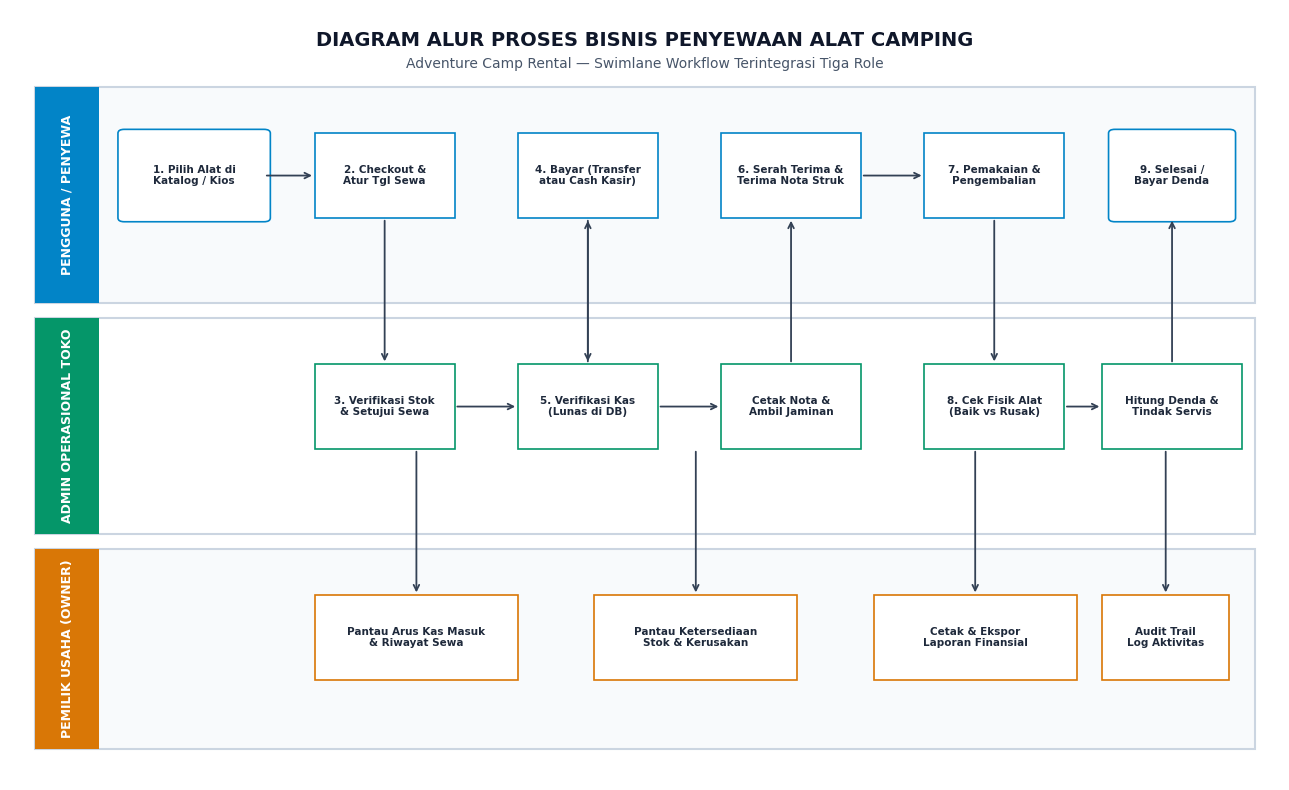
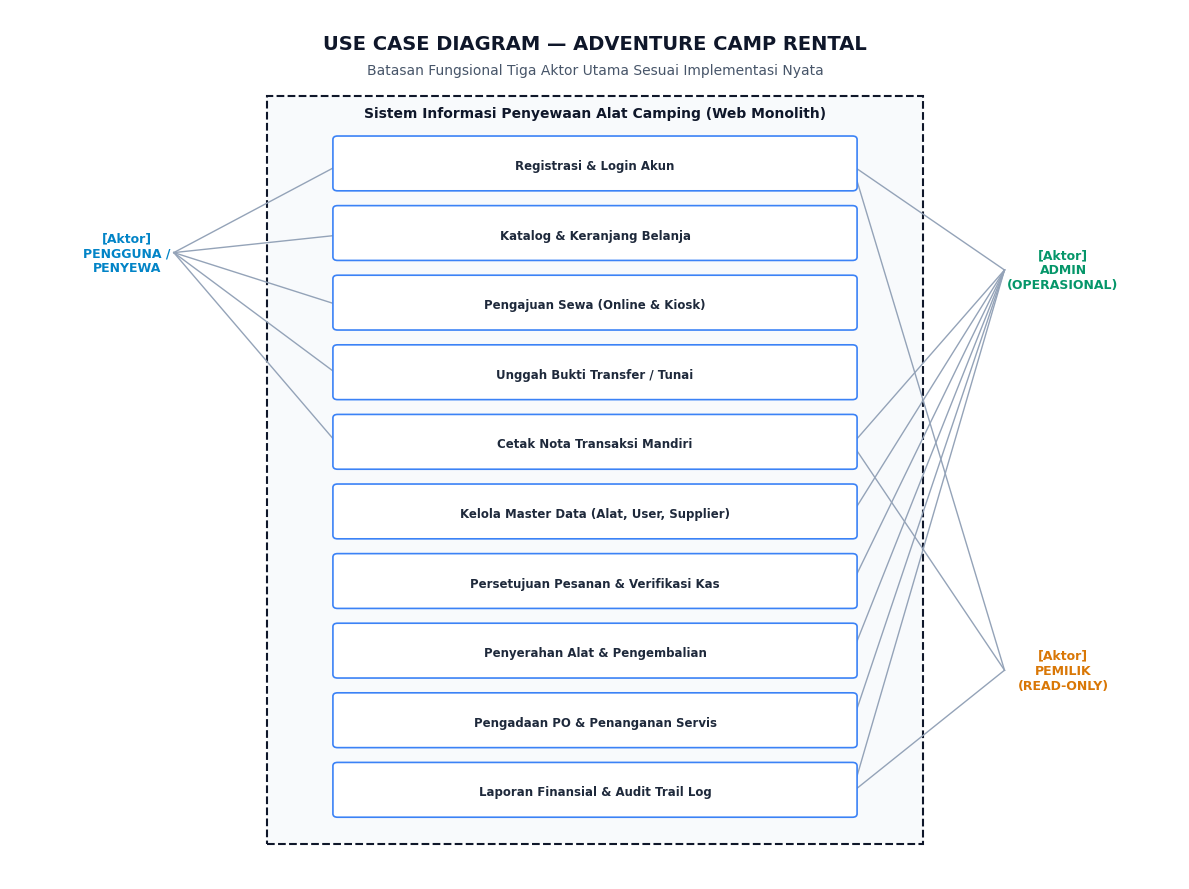
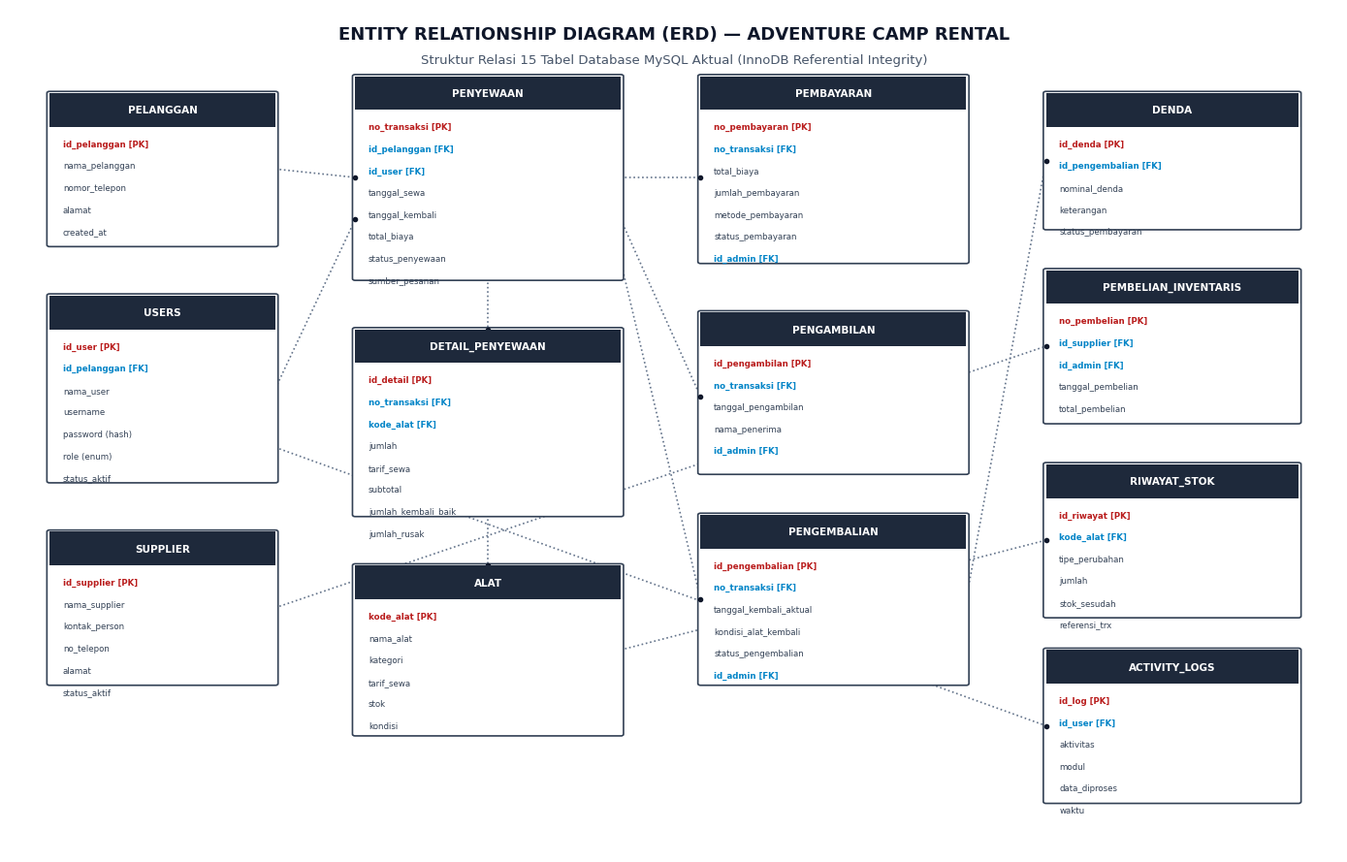
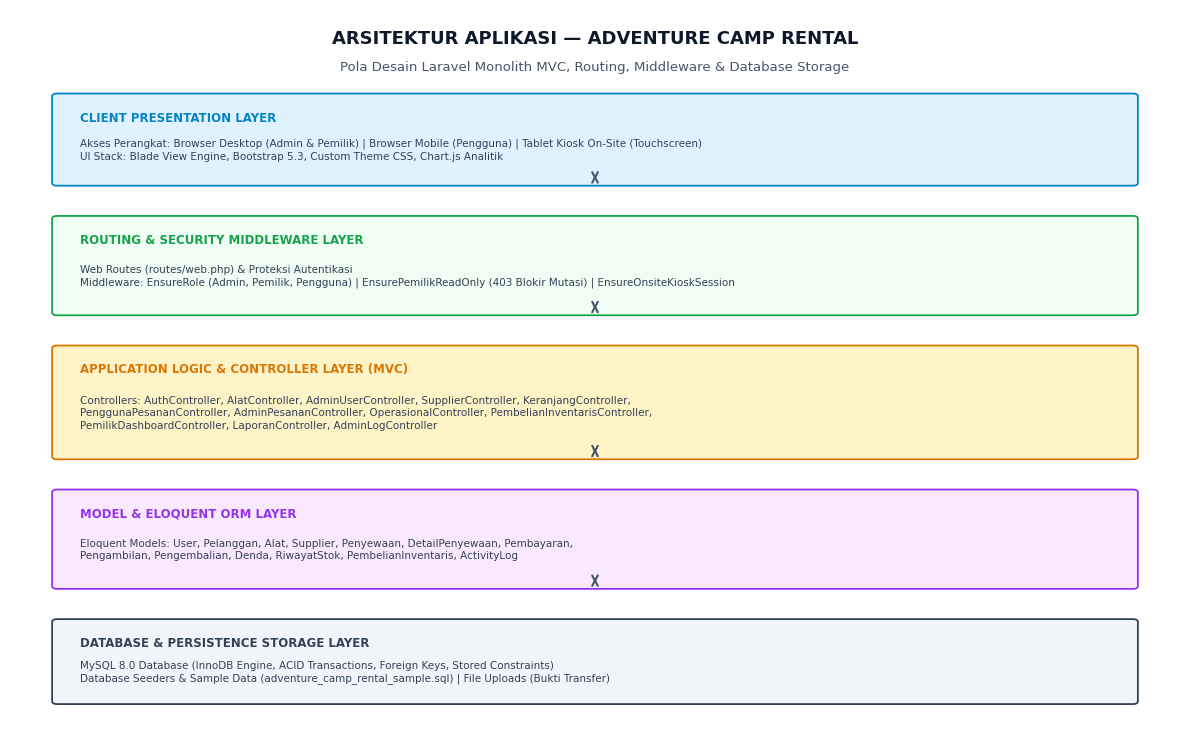
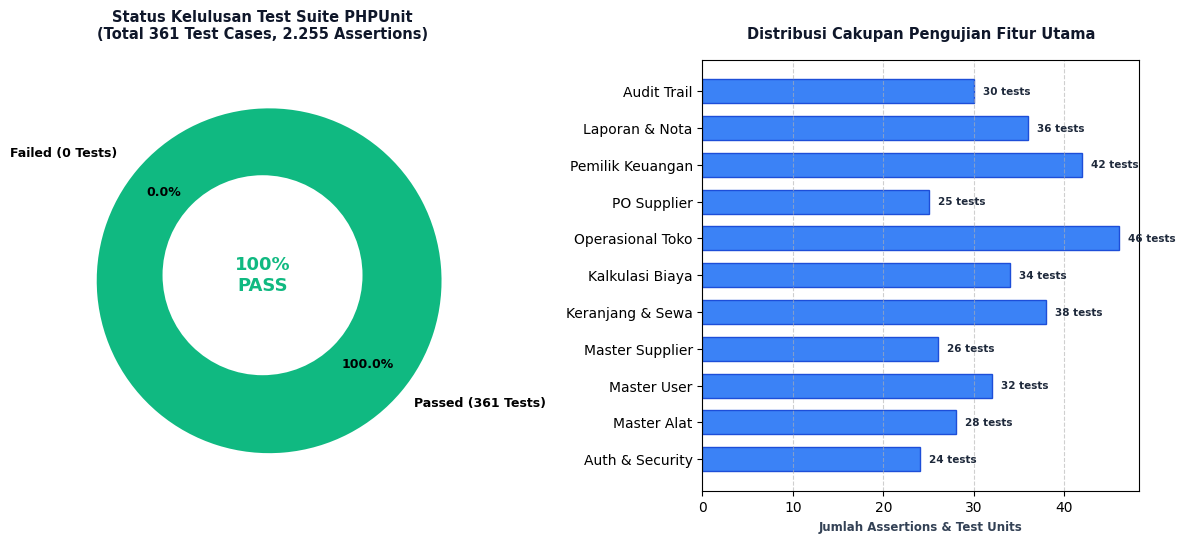

Source code (Python) for these figures, in order:
import os
import matplotlib.pyplot as plt
import matplotlib.patches as patches

# Pastikan folder output tersedia
output_dir = r"d:\APP\laragon\www\adventure_camp_web\docs\assets"
os.makedirs(output_dir, exist_ok=True)

# Set global font dan style
plt.rcParams['font.sans-serif'] = 'DejaVu Sans'
plt.rcParams['font.family'] = 'sans-serif'

# -------------------------------------------------------------
# 1. DIAGRAM PROSES BISNIS (BPMN / SWIMLANE)
# -------------------------------------------------------------
def generate_bpmn():
    fig, ax = plt.subplots(figsize=(13, 8), dpi=300)
    ax.set_xlim(0, 100)
    ax.set_ylim(0, 100)
    ax.axis('off')

    # Header Judul
    ax.text(50, 96, "DIAGRAM ALUR PROSES BISNIS PENYEWAAN ALAT CAMPING", 
            ha='center', va='center', fontsize=14, fontweight='bold', color='#0f172a')
    ax.text(50, 93, "Adventure Camp Rental — Swimlane Workflow Terintegrasi Tiga Role", 
            ha='center', va='center', fontsize=10, color='#475569')

    # Swimlanes
    lanes = [
        ("PENGGUNA / PENYEWA", 62, 90, "#f8fafc", "#0284c7"),
        ("ADMIN OPERASIONAL TOKO", 32, 60, "#ffffff", "#059669"),
        ("PEMILIK USAHA (OWNER)", 4, 30, "#f8fafc", "#d97706")
    ]

    for label, y_min, y_max, bg, accent in lanes:
        # Background lane
        rect = patches.Rectangle((2, y_min), 96, y_max - y_min, linewidth=1.5, 
                                 edgecolor='#cbd5e1', facecolor=bg, zorder=1)
        ax.add_patch(rect)
        # Label header
        lbl_rect = patches.Rectangle((2, y_min), 5, y_max - y_min, facecolor=accent, zorder=2)
        ax.add_patch(lbl_rect)
        ax.text(4.5, (y_min + y_max) / 2, label, rotation=90, ha='center', va='center',
                fontsize=9, fontweight='bold', color='#ffffff', zorder=3)

    # Box Helper Function
    def draw_box(x, y, w, h, text, color, shape='rect'):
        if shape == 'round':
            box = patches.FancyBboxPatch((x, y), w, h, boxstyle="round,pad=0.5", 
                                         linewidth=1.2, edgecolor=color, facecolor='#ffffff', zorder=3)
        elif shape == 'diamond':
            # diamond polygon
            pts = [(x + w/2, y), (x + w, y + h/2), (x + w/2, y + h), (x, y + h/2)]
            box = patches.Polygon(pts, linewidth=1.2, edgecolor=color, facecolor='#fef3c7', zorder=3)
        else:
            box = patches.Rectangle((x, y), w, h, linewidth=1.2, edgecolor=color, facecolor='#ffffff', zorder=3)
        ax.add_patch(box)
        ax.text(x + w/2, y + h/2, text, ha='center', va='center', fontsize=7.5, 
                color='#1e293b', fontweight='bold', zorder=4)

    # Lane 1: Pengguna
    draw_box(9, 73, 11, 11, "1. Pilih Alat di\nKatalog / Kios", "#0284c7", 'round')
    draw_box(24, 73, 11, 11, "2. Checkout &\nAtur Tgl Sewa", "#0284c7")
    draw_box(40, 73, 11, 11, "4. Bayar (Transfer\natau Cash Kasir)", "#0284c7")
    draw_box(56, 73, 11, 11, "6. Serah Terima &\nTerima Nota Struk", "#0284c7")
    draw_box(72, 73, 11, 11, "7. Pemakaian &\nPengembalian", "#0284c7")
    draw_box(87, 73, 9, 11, "9. Selesai /\nBayar Denda", "#0284c7", 'round')

    # Lane 2: Admin
    draw_box(24, 43, 11, 11, "3. Verifikasi Stok\n& Setujui Sewa", "#059669")
    draw_box(40, 43, 11, 11, "5. Verifikasi Kas\n(Lunas di DB)", "#059669")
    draw_box(56, 43, 11, 11, "Cetak Nota &\nAmbil Jaminan", "#059669")
    draw_box(72, 43, 11, 11, "8. Cek Fisik Alat\n(Baik vs Rusak)", "#059669")
    draw_box(86, 43, 11, 11, "Hitung Denda &\nTindak Servis", "#059669")

    # Lane 3: Pemilik
    draw_box(24, 13, 16, 11, "Pantau Arus Kas Masuk\n& Riwayat Sewa", "#d97706")
    draw_box(46, 13, 16, 11, "Pantau Ketersediaan\nStok & Kerusakan", "#d97706")
    draw_box(68, 13, 16, 11, "Cetak & Ekspor\nLaporan Finansial", "#d97706")
    draw_box(86, 13, 10, 11, "Audit Trail\nLog Aktivitas", "#d97706")

    # Panah Alur
    arrows = [
        # (x1, y1, x2, y2)
        (20, 78.5, 24, 78.5), # 1 -> 2
        (29.5, 73, 29.5, 54), # 2 -> 3
        (35, 48.5, 40, 48.5), # 3 -> 5
        (45.5, 54, 45.5, 73), # 3 -> 4
        (45.5, 73, 45.5, 54), # 4 -> 5
        (51, 48.5, 56, 48.5), # 5 -> handover
        (61.5, 54, 61.5, 73), # handover -> penyewa
        (67, 78.5, 72, 78.5), # 6 -> 7
        (77.5, 73, 77.5, 54), # 7 -> 8
        (83, 48.5, 86, 48.5), # 8 -> denda
        (91.5, 54, 91.5, 73), # denda -> selesai
        # Pemilik hooks
        (32, 43, 32, 24),     # admin -> pemilik monitoring
        (54, 43, 54, 24),     # admin -> pemilik stok
        (76, 43, 76, 24),     # admin -> pemilik laporan
        (91, 43, 91, 24),     # admin -> pemilik logs
    ]

    for x1, y1, x2, y2 in arrows:
        ax.annotate('', xy=(x2, y2), xytext=(x1, y1),
                    arrowprops=dict(arrowstyle="->", color="#334155", lw=1.3, shrinkA=2, shrinkB=2))

    plt.tight_layout()
    path = os.path.join(output_dir, "bpmn_business_process.png")
    plt.savefig(path, bbox_inches='tight')
    plt.close()
    print("Saved:", path)

# -------------------------------------------------------------
# 2. USE CASE DIAGRAM
# -------------------------------------------------------------
def generate_use_case():
    fig, ax = plt.subplots(figsize=(12, 9), dpi=300)
    ax.set_xlim(0, 100)
    ax.set_ylim(0, 100)
    ax.axis('off')

    ax.text(50, 96, "USE CASE DIAGRAM — ADVENTURE CAMP RENTAL", 
            ha='center', va='center', fontsize=14, fontweight='bold', color='#0f172a')
    ax.text(50, 93, "Batasan Fungsional Tiga Aktor Utama Sesuai Implementasi Nyata", 
            ha='center', va='center', fontsize=10, color='#475569')

    # System boundary box
    sys_box = patches.Rectangle((22, 4), 56, 86, linewidth=1.5, edgecolor='#0f172a', 
                                facecolor='#f8fafc', linestyle='--', zorder=1)
    ax.add_patch(sys_box)
    ax.text(50, 88, "Sistem Informasi Penyewaan Alat Camping (Web Monolith)", 
            ha='center', va='center', fontsize=10, fontweight='bold', color='#0f172a')

    # Aktor 1: Pengguna (Kiri)
    ax.text(10, 72, "[Aktor]\nPENGGUNA /\nPENYEWA", ha='center', va='center', fontsize=9, fontweight='bold', color='#0284c7')
    # Aktor 2: Admin (Kanan Atas)
    ax.text(90, 70, "[Aktor]\nADMIN\n(OPERASIONAL)", ha='center', va='center', fontsize=9, fontweight='bold', color='#059669')
    # Aktor 3: Pemilik (Kanan Bawah)
    ax.text(90, 24, "[Aktor]\nPEMILIK\n(READ-ONLY)", ha='center', va='center', fontsize=9, fontweight='bold', color='#d97706')

    # Use Cases (Ellipses)
    uc_list = [
        # (y, text, actors_connected)
        (82, "Registrasi & Login Akun", ['pengguna', 'admin', 'pemilik']),
        (74, "Katalog & Keranjang Belanja", ['pengguna']),
        (66, "Pengajuan Sewa (Online & Kiosk)", ['pengguna']),
        (58, "Unggah Bukti Transfer / Tunai", ['pengguna']),
        (50, "Cetak Nota Transaksi Mandiri", ['pengguna', 'admin', 'pemilik']),
        (42, "Kelola Master Data (Alat, User, Supplier)", ['admin']),
        (34, "Persetujuan Pesanan & Verifikasi Kas", ['admin']),
        (26, "Penyerahan Alat & Pengembalian", ['admin']),
        (18, "Pengadaan PO & Penanganan Servis", ['admin']),
        (10, "Laporan Finansial & Audit Trail Log", ['admin', 'pemilik'])
    ]

    for y, text, acts in uc_list:
        ellipse = patches.FancyBboxPatch((28, y - 2.5), 44, 5.5, boxstyle="round,pad=0.4",
                                         linewidth=1.2, edgecolor='#3b82f6', facecolor='#ffffff', zorder=2)
        ax.add_patch(ellipse)
        ax.text(50, y, text, ha='center', va='center', fontsize=8.5, fontweight='bold', color='#1e293b', zorder=3)

        # Lines to actors
        if 'pengguna' in acts:
            ax.plot([14, 28], [72, y], color='#94a3b8', lw=1, linestyle='-', zorder=1)
        if 'admin' in acts:
            ax.plot([72, 85], [y, 70], color='#94a3b8', lw=1, linestyle='-', zorder=1)
        if 'pemilik' in acts:
            ax.plot([72, 85], [y, 24], color='#94a3b8', lw=1, linestyle='-', zorder=1)

    plt.tight_layout()
    path = os.path.join(output_dir, "use_case_diagram.png")
    plt.savefig(path, bbox_inches='tight')
    plt.close()
    print("Saved:", path)

# -------------------------------------------------------------
# 3. ENTITY RELATIONSHIP DIAGRAM (ERD)
# -------------------------------------------------------------
def generate_erd():
    fig, ax = plt.subplots(figsize=(14, 9), dpi=300)
    ax.set_xlim(0, 100)
    ax.set_ylim(0, 100)
    ax.axis('off')

    ax.text(50, 97, "ENTITY RELATIONSHIP DIAGRAM (ERD) — ADVENTURE CAMP RENTAL", 
            ha='center', va='center', fontsize=13, fontweight='bold', color='#0f172a')
    ax.text(50, 94, "Struktur Relasi 15 Tabel Database MySQL Aktual (InnoDB Referential Integrity)", 
            ha='center', va='center', fontsize=9.5, color='#475569')

    # Tables layout (x, y, w, h, title, fields)
    tables = [
        # Col 1: Master
        (3, 72, 17, 18, "PELANGGAN", ["id_pelanggan [PK]", "nama_pelanggan", "nomor_telepon", "alamat", "created_at"]),
        (3, 44, 17, 22, "USERS", ["id_user [PK]", "id_pelanggan [FK]", "nama_user", "username", "password (hash)", "role (enum)", "status_aktif"]),
        (3, 20, 17, 18, "SUPPLIER", ["id_supplier [PK]", "nama_supplier", "kontak_person", "no_telepon", "alamat", "status_aktif"]),

        # Col 2: Core Transaksi
        (26, 68, 20, 24, "PENYEWAAN", ["no_transaksi [PK]", "id_pelanggan [FK]", "id_user [FK]", "tanggal_sewa", "tanggal_kembali", "total_biaya", "status_penyewaan", "sumber_pesanan"]),
        (26, 40, 20, 22, "DETAIL_PENYEWAAN", ["id_detail [PK]", "no_transaksi [FK]", "kode_alat [FK]", "jumlah", "tarif_sewa", "subtotal", "jumlah_kembali_baik", "jumlah_rusak"]),
        (26, 14, 20, 20, "ALAT", ["kode_alat [PK]", "nama_alat", "kategori", "tarif_sewa", "stok", "kondisi"]),

        # Col 3: Pembayaran & Operasional
        (52, 70, 20, 22, "PEMBAYARAN", ["no_pembayaran [PK]", "no_transaksi [FK]", "total_biaya", "jumlah_pembayaran", "metode_pembayaran", "status_pembayaran", "id_admin [FK]"]),
        (52, 45, 20, 19, "PENGAMBILAN", ["id_pengambilan [PK]", "no_transaksi [FK]", "tanggal_pengambilan", "nama_penerima", "id_admin [FK]"]),
        (52, 20, 20, 20, "PENGEMBALIAN", ["id_pengembalian [PK]", "no_transaksi [FK]", "tanggal_kembali_aktual", "kondisi_alat_kembali", "status_pengembalian", "id_admin [FK]"]),

        # Col 4: Denda, Inventaris & Logs
        (78, 74, 19, 16, "DENDA", ["id_denda [PK]", "id_pengembalian [FK]", "nominal_denda", "keterangan", "status_pembayaran"]),
        (78, 51, 19, 18, "PEMBELIAN_INVENTARIS", ["no_pembelian [PK]", "id_supplier [FK]", "id_admin [FK]", "tanggal_pembelian", "total_pembelian"]),
        (78, 28, 19, 18, "RIWAYAT_STOK", ["id_riwayat [PK]", "kode_alat [FK]", "tipe_perubahan", "jumlah", "stok_sesudah", "referensi_trx"]),
        (78, 6, 19, 18, "ACTIVITY_LOGS", ["id_log [PK]", "id_user [FK]", "aktivitas", "modul", "data_diproses", "waktu"])
    ]

    for x, y, w, h, title, fields in tables:
        # Table card
        rect = patches.FancyBboxPatch((x, y), w, h, boxstyle="round,pad=0.2",
                                     linewidth=1.2, edgecolor='#334155', facecolor='#ffffff', zorder=2)
        ax.add_patch(rect)
        # Header bar
        header = patches.Rectangle((x, y + h - 4), w, 4, facecolor='#1e293b', zorder=3)
        ax.add_patch(header)
        ax.text(x + w/2, y + h - 2, title, ha='center', va='center', fontsize=7.5, 
                fontweight='bold', color='#ffffff', zorder=4)

        # Fields list
        curr_y = y + h - 6
        for fld in fields:
            is_pk = "[PK]" in fld
            is_fk = "[FK]" in fld
            f_color = '#b91c1c' if is_pk else ('#0284c7' if is_fk else '#334155')
            weight = 'bold' if (is_pk or is_fk) else 'normal'
            ax.text(x + 1, curr_y, fld, ha='left', va='center', fontsize=6.2, 
                    color=f_color, fontweight=weight, zorder=4)
            curr_y -= 2.6

    # Relasi Lines
    relations = [
        ((20, 81), (26, 80)),      # Pelanggan -> Penyewaan
        ((20, 55), (26, 75)),      # Users -> Penyewaan
        ((36, 68), (36, 62)),      # Penyewaan -> DetailPenyewaan
        ((36, 40), (36, 34)),      # DetailPenyewaan -> Alat
        ((46, 80), (52, 80)),      # Penyewaan -> Pembayaran
        ((46, 75), (52, 54)),      # Penyewaan -> Pengambilan
        ((46, 70), (52, 30)),      # Penyewaan -> Pengembalian
        ((72, 30), (78, 82)),      # Pengembalian -> Denda
        ((20, 29), (78, 60)),      # Supplier -> Pembelian
        ((46, 24), (78, 37)),      # Alat -> RiwayatStok
        ((20, 48), (78, 15)),      # Users -> ActivityLogs
    ]

    for (x1, y1), (x2, y2) in relations:
        ax.plot([x1, x2], [y1, y2], color='#64748b', lw=1.2, linestyle=':', zorder=1)
        ax.plot(x2, y2, marker='o', markersize=3, color='#0f172a', zorder=2)

    plt.tight_layout()
    path = os.path.join(output_dir, "erd_diagram.png")
    plt.savefig(path, bbox_inches='tight')
    plt.close()
    print("Saved:", path)

# -------------------------------------------------------------
# 4. DIAGRAM ARSITEKTUR APLIKASI
# -------------------------------------------------------------
def generate_architecture():
    fig, ax = plt.subplots(figsize=(12, 7.5), dpi=300)
    ax.set_xlim(0, 100)
    ax.set_ylim(0, 100)
    ax.axis('off')

    ax.text(50, 96, "ARSITEKTUR APLIKASI — ADVENTURE CAMP RENTAL", 
            ha='center', va='center', fontsize=13, fontweight='bold', color='#0f172a')
    ax.text(50, 92, "Pola Desain Laravel Monolith MVC, Routing, Middleware & Database Storage", 
            ha='center', va='center', fontsize=9.5, color='#475569')

    layers = [
        (4, 76, 92, 12, "CLIENT PRESENTATION LAYER", 
         "Akses Perangkat: Browser Desktop (Admin & Pemilik) | Browser Mobile (Pengguna) | Tablet Kiosk On-Site (Touchscreen)\nUI Stack: Blade View Engine, Bootstrap 5.3, Custom Theme CSS, Chart.js Analitik", "#e0f2fe", "#0284c7"),
        (4, 58, 92, 13, "ROUTING & SECURITY MIDDLEWARE LAYER", 
         "Web Routes (routes/web.php) & Proteksi Autentikasi\nMiddleware: EnsureRole (Admin, Pemilik, Pengguna) | EnsurePemilikReadOnly (403 Blokir Mutasi) | EnsureOnsiteKioskSession", "#f0fdf4", "#16a34a"),
        (4, 38, 92, 15, "APPLICATION LOGIC & CONTROLLER LAYER (MVC)", 
         "Controllers: AuthController, AlatController, AdminUserController, SupplierController, KeranjangController,\nPenggunaPesananController, AdminPesananController, OperasionalController, PembelianInventarisController,\nPemilikDashboardController, LaporanController, AdminLogController", "#fef3c7", "#d97706"),
        (4, 20, 92, 13, "MODEL & ELOQUENT ORM LAYER", 
         "Eloquent Models: User, Pelanggan, Alat, Supplier, Penyewaan, DetailPenyewaan, Pembayaran,\nPengambilan, Pengembalian, Denda, RiwayatStok, PembelianInventaris, ActivityLog", "#fae8ff", "#9333ea"),
        (4, 4, 92, 11, "DATABASE & PERSISTENCE STORAGE LAYER", 
         "MySQL 8.0 Database (InnoDB Engine, ACID Transactions, Foreign Keys, Stored Constraints)\nDatabase Seeders & Sample Data (adventure_camp_rental_sample.sql) | File Uploads (Bukti Transfer)", "#f1f5f9", "#334155"),
    ]

    for x, y, w, h, title, desc, bg, border in layers:
        rect = patches.FancyBboxPatch((x, y), w, h, boxstyle="round,pad=0.4",
                                     linewidth=1.3, edgecolor=border, facecolor=bg, zorder=1)
        ax.add_patch(rect)
        ax.text(x + 2, y + h - 3, title, ha='left', va='center', fontsize=8.5, fontweight='bold', color=border)
        ax.text(x + 2, y + (h - 3)/2, desc, ha='left', va='center', fontsize=7.5, color='#334155', linespacing=1.3)

    # Connecting arrows
    for y_top in [76, 58, 38, 20]:
        ax.annotate('', xy=(50, y_top), xytext=(50, y_top + 1.5),
                    arrowprops=dict(arrowstyle="<->", color="#475569", lw=1.5))

    plt.tight_layout()
    path = os.path.join(output_dir, "system_architecture.png")
    plt.savefig(path, bbox_inches='tight')
    plt.close()
    print("Saved:", path)

# -------------------------------------------------------------
# 5. DIAGRAM HASIL PENGUJIAN PERANGKAT LUNAK (TEST SUMMARY)
# -------------------------------------------------------------
def generate_test_summary():
    fig, (ax1, ax2) = plt.subplots(1, 2, figsize=(12, 5.5), dpi=300)

    # Subplot 1: Donut Chart 100% Pass
    labels = ['Passed (361 Tests)', 'Failed (0 Tests)']
    sizes = [361, 0]
    colors = ['#10b981', '#ef4444']
    explode = (0.05, 0)

    ax1.pie(sizes, explode=explode, labels=labels, colors=colors, autopct='%1.1f%%',
            startangle=140, pctdistance=0.75, textprops={'fontsize': 9, 'fontweight': 'bold'})
    centre_circle = plt.Circle((0,0), 0.58, fc='white')
    ax1.add_artist(centre_circle)
    ax1.text(0, 0, "100%\nPASS", ha='center', va='center', fontsize=13, fontweight='bold', color='#10b981')
    ax1.set_title("Status Kelulusan Test Suite PHPUnit\n(Total 361 Test Cases, 2.255 Assertions)", 
                  fontsize=10.5, fontweight='bold', color='#0f172a', pad=15)

    # Subplot 2: Bar Chart Distribusi Test Suite
    suites = [
        'Auth & Security', 'Master Alat', 'Master User', 'Master Supplier',
        'Keranjang & Sewa', 'Kalkulasi Biaya', 'Operasional Toko', 'PO Supplier',
        'Pemilik Keuangan', 'Laporan & Nota', 'Audit Trail'
    ]
    counts = [24, 28, 32, 26, 38, 34, 46, 25, 42, 36, 30]
    bars = ax2.barh(suites, counts, color='#3b82f6', edgecolor='#1d4ed8', height=0.65)
    ax2.set_xlabel("Jumlah Assertions & Test Units", fontsize=8.5, fontweight='bold', color='#334155')
    ax2.set_title("Distribusi Cakupan Pengujian Fitur Utama", fontsize=10.5, fontweight='bold', color='#0f172a', pad=15)
    ax2.grid(axis='x', linestyle='--', alpha=0.6)

    for bar in bars:
        w = bar.get_width()
        ax2.text(w + 1, bar.get_y() + bar.get_height()/2, f"{int(w)} tests", 
                 va='center', fontsize=7.5, color='#1e293b', fontweight='bold')

    plt.tight_layout()
    path = os.path.join(output_dir, "test_results_chart.png")
    plt.savefig(path, bbox_inches='tight')
    plt.close()
    print("Saved:", path)

if __name__ == '__main__':
    generate_bpmn()
    generate_use_case()
    generate_erd()
    generate_architecture()
    generate_test_summary()
    print("Semua diagram berhasil dibuat!")
